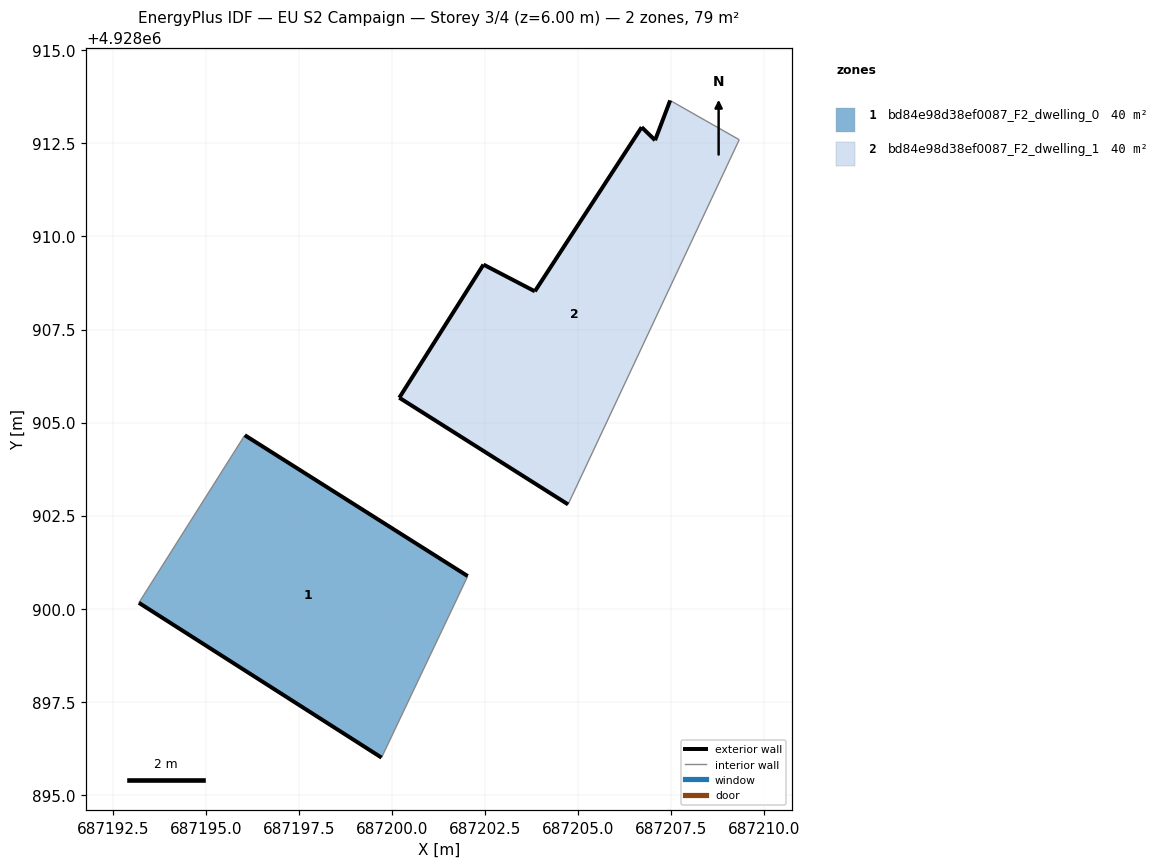
=== STOREY PLAN SPEC (per zone: floor XY polygon, exterior-wall plan segments, windows/doors) ===
zone 1: bd84e98d38ef0087_F2_dwelling_0  (39.6 m²)
  floor: (687199.71, 4928896.00) (687202.03, 4928900.88) (687196.04, 4928904.66) (687193.19, 4928900.16)
  exterior wall: (687196.04, 4928904.66) – (687202.03, 4928900.88)  [7.1 m]
  exterior wall: (687199.71, 4928896.00) – (687193.19, 4928900.16)  [7.7 m]
  interior walls: 2
zone 2: bd84e98d38ef0087_F2_dwelling_1  (39.6 m²)
  floor: (687204.73, 4928902.80) (687209.32, 4928912.60) (687207.47, 4928913.66) (687207.06, 4928912.59) (687206.70, 4928912.94) (687203.83, 4928908.53) (687202.45, 4928909.25) (687200.19, 4928905.67)
  exterior wall: (687203.83, 4928908.53) – (687206.70, 4928912.94)  [5.3 m]
  exterior wall: (687206.70, 4928912.94) – (687207.06, 4928912.59)  [0.5 m]
  exterior wall: (687207.06, 4928912.59) – (687207.47, 4928913.66)  [1.1 m]
  exterior wall: (687204.73, 4928902.80) – (687200.19, 4928905.67)  [5.4 m]
  exterior wall: (687200.19, 4928905.67) – (687202.45, 4928909.25)  [4.2 m]
  exterior wall: (687202.45, 4928909.25) – (687203.83, 4928908.53)  [1.6 m]
  interior walls: 2

=== DERIVED (storey summary) ===
Building: EU S2 Campaign
Storey: 3 of 4  (floor level z = 6.00 m)
Storey gross floor area: 79.2 m²
Zones on this storey: 2
  - bd84e98d38ef0087_F2_dwelling_0: floor 39.6 m²; exterior wall 14.8 m (44.5 m²); WWR 0.0%
  - bd84e98d38ef0087_F2_dwelling_1: floor 39.6 m²; exterior wall 18.1 m (54.2 m²); WWR 0.0%
Zone adjacency: (none detected)